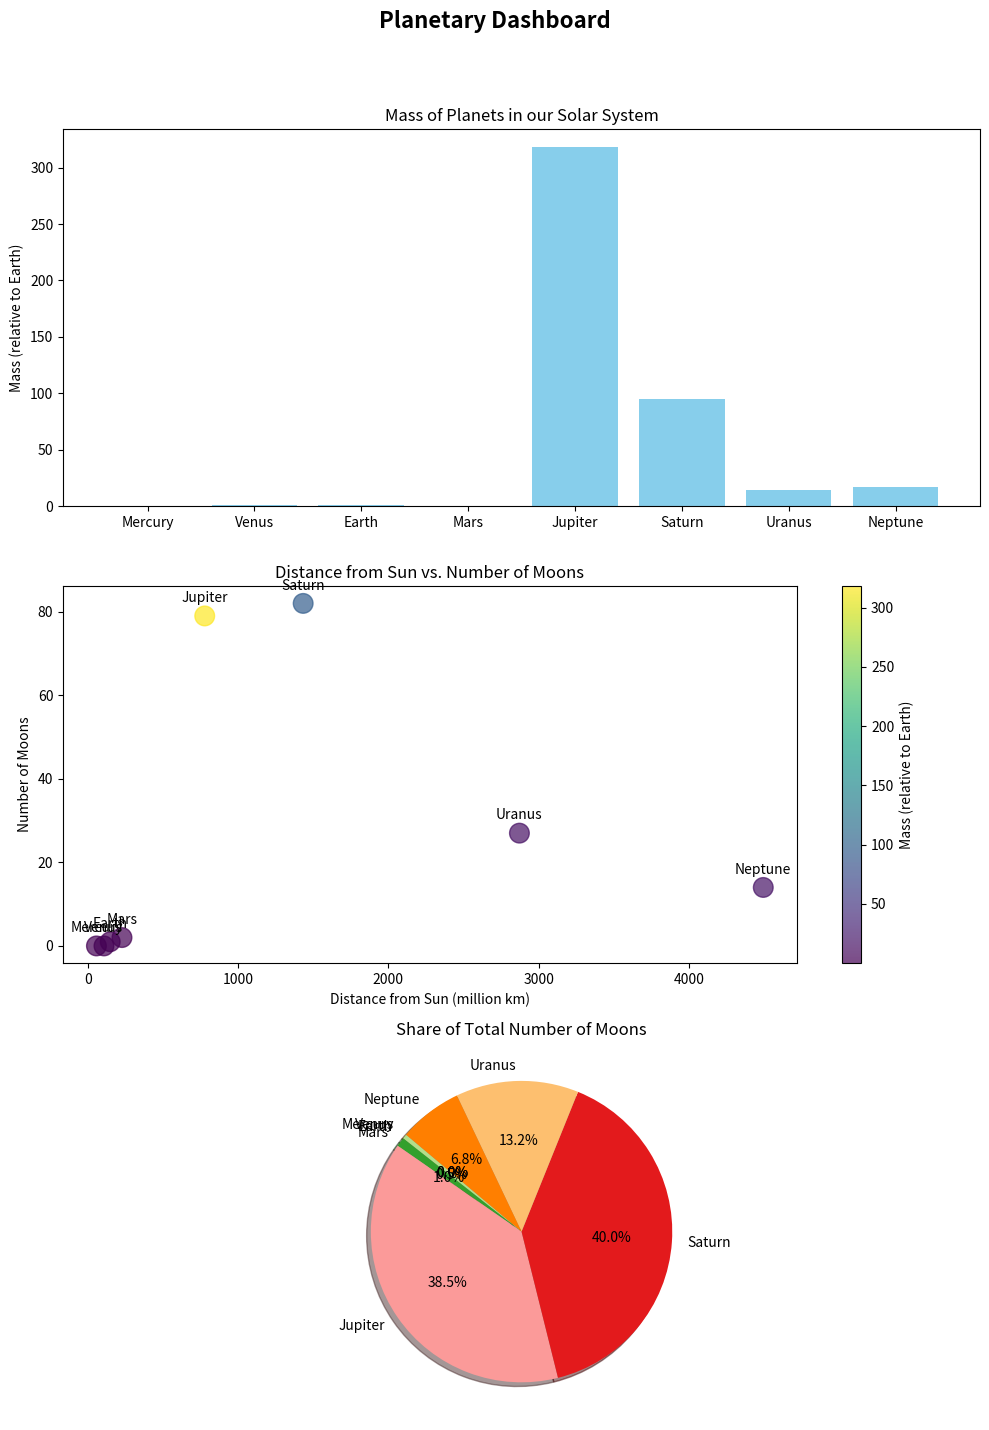

This figure's Python source:
import matplotlib.pyplot as plt

# Data related to planets in our solar system
planets = ["Mercury", "Venus", "Earth", "Mars", "Jupiter", "Saturn", "Uranus", "Neptune"]
mass = [0.055, 0.815, 1, 0.107, 318, 95, 14.5, 17.1]  # relative to Earth
distance_from_sun = [57.9, 108.2, 149.6, 227.9, 778.5, 1433.5, 2872.5, 4495.1]  # in million km
num_of_moons = [0, 0, 1, 2, 79, 82, 27, 14]

# Creating a Figure and Axes instances
fig, axs = plt.subplots(3, 1, figsize=(10, 15))
fig.suptitle("Planetary Dashboard", fontsize=16, fontweight='bold')

# Plot 1: Bar chart showing the mass of the planets relative to Earth
axs[0].bar(planets, mass, color='skyblue')
axs[0].set_ylabel("Mass (relative to Earth)")
axs[0].set_title("Mass of Planets in our Solar System")

# Plot 2: Scatter plot showing distance from the sun vs. number of moons
scatter = axs[1].scatter(distance_from_sun, num_of_moons, s=[200]*8, c=mass, cmap='viridis', alpha=0.7)
axs[1].set_xlabel("Distance from Sun (million km)")
axs[1].set_ylabel("Number of Moons")
axs[1].set_title("Distance from Sun vs. Number of Moons")

# Creating a colorbar for the scatter plot
cbar = plt.colorbar(scatter, ax=axs[1], orientation='vertical')
cbar.set_label('Mass (relative to Earth)', rotation=90)

# Annotating the scatter plot with planet names
for i, txt in enumerate(planets):
    axs[1].annotate(txt, (distance_from_sun[i], num_of_moons[i]), textcoords="offset points", xytext=(0, 10), ha='center')

# Plot 3: Pie chart showing the share of total number of moons by each planet
axs[2].pie(num_of_moons, labels=planets, autopct='%1.1f%%', shadow=True, startangle=140, colors=plt.cm.Paired.colors)
axs[2].set_title("Share of Total Number of Moons")

# Adjusting layout
plt.tight_layout(rect=[0, 0.03, 1, 0.95])

# Displaying the plots
plt.show()
